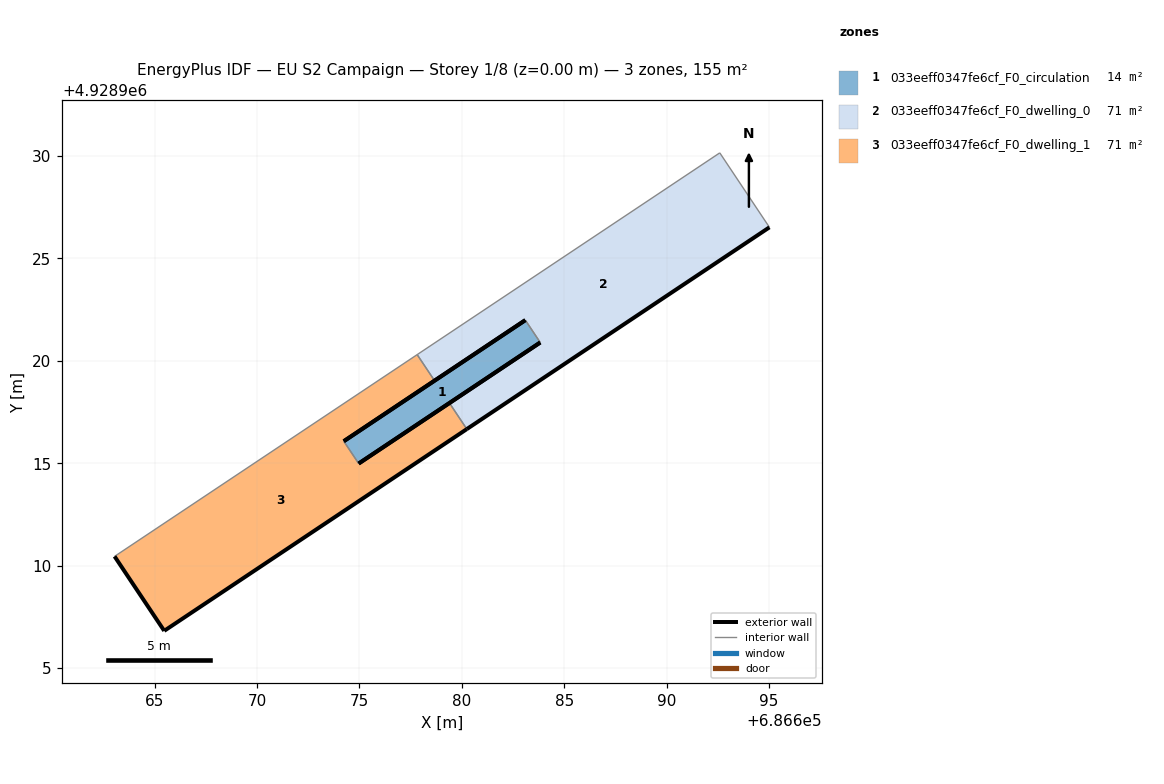
=== STOREY PLAN SPEC (per zone: floor XY polygon, exterior-wall plan segments, windows/doors) ===
zone 1: 033eeff0347fe6cf_F0_circulation  (14.0 m²)
  floor: (686683.82, 4928920.89) (686683.10, 4928921.99) (686674.23, 4928916.08) (686674.96, 4928914.99)
  exterior wall: (686683.82, 4928920.89) – (686674.96, 4928914.99)  [10.7 m]
  exterior wall: (686674.23, 4928916.08) – (686683.10, 4928921.99)  [10.7 m]
  interior walls: 2
zone 2: 033eeff0347fe6cf_F0_dwelling_0  (70.6 m²)
  floor: (686695.01, 4928926.52) (686692.59, 4928930.15) (686677.82, 4928920.30) (686678.67, 4928919.03) (686683.10, 4928921.99) (686683.82, 4928920.89) (686679.39, 4928917.94) (686680.24, 4928916.67)
  exterior wall: (686679.39, 4928917.94) – (686683.82, 4928920.89)  [5.3 m]
  exterior wall: (686683.10, 4928921.99) – (686678.67, 4928919.03)  [5.3 m]
  exterior wall: (686695.01, 4928926.52) – (686680.24, 4928916.67)  [17.8 m]
  interior walls: 5
zone 3: 033eeff0347fe6cf_F0_dwelling_1  (70.6 m²)
  floor: (686674.96, 4928914.99) (686674.23, 4928916.08) (686678.67, 4928919.03) (686677.82, 4928920.30) (686663.05, 4928910.45) (686665.47, 4928906.82) (686680.24, 4928916.67) (686679.39, 4928917.94)
  exterior wall: (686678.67, 4928919.03) – (686674.23, 4928916.08)  [5.3 m]
  exterior wall: (686674.96, 4928914.99) – (686679.39, 4928917.94)  [5.3 m]
  exterior wall: (686680.24, 4928916.67) – (686665.47, 4928906.82)  [17.8 m]
  exterior wall: (686665.47, 4928906.82) – (686663.05, 4928910.45)  [4.4 m]
  interior walls: 4

=== DERIVED (storey summary) ===
Building: EU S2 Campaign
Storey: 1 of 8  (floor level z = 0.00 m)
Storey gross floor area: 155.1 m²
Zones on this storey: 3
  - 033eeff0347fe6cf_F0_circulation: floor 14.0 m²; exterior wall 21.3 m (63.9 m²); WWR 0.0%
  - 033eeff0347fe6cf_F0_dwelling_0: floor 70.6 m²; exterior wall 28.4 m (85.2 m²); WWR 0.0%
  - 033eeff0347fe6cf_F0_dwelling_1: floor 70.6 m²; exterior wall 32.8 m (98.3 m²); WWR 0.0%
Zone adjacency (shared interzone walls):
  - 033eeff0347fe6cf_F0_circulation ↔ 033eeff0347fe6cf_F0_dwelling_0
  - 033eeff0347fe6cf_F0_circulation ↔ 033eeff0347fe6cf_F0_dwelling_1
  - 033eeff0347fe6cf_F0_dwelling_0 ↔ 033eeff0347fe6cf_F0_dwelling_1